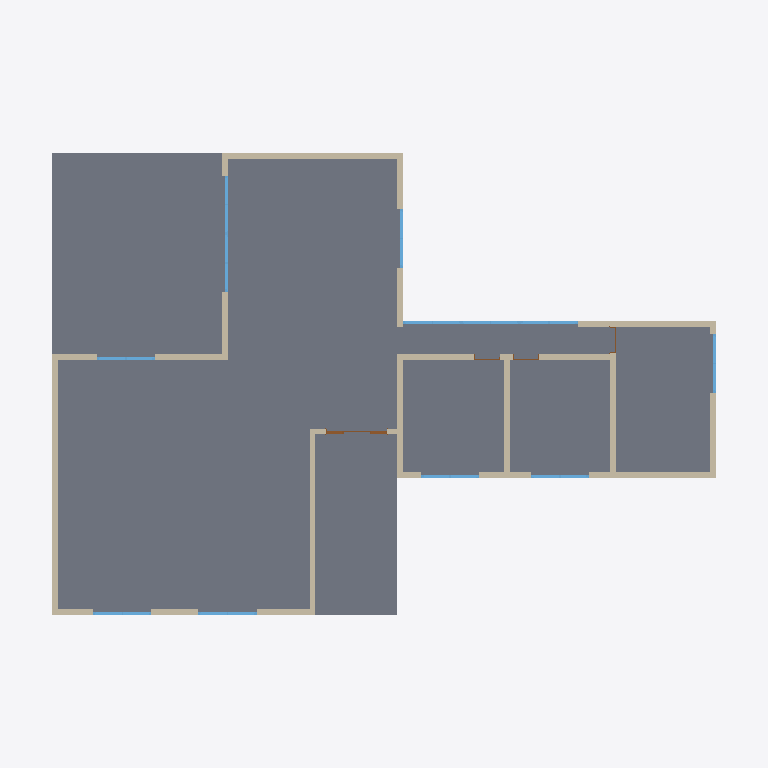
Plan cut of the same IFC building model at storey 'Planta Baja' (level 0.00 m, cut at 1.40 m), seen from above with north up, elements coloured by IFC class: 15 walls (beige), 12 windows (light blue), 4 doors (brown), 3 slabs (grey). Cut surfaces are drawn darker.
Extent 24.4 m × 17.4 m × 6.0 m (x, y, z). Storeys (2): Planta Baja at 0.00 m; 1. Piso at 3.00 m. Elements (39): 15 IfcWall, 12 IfcWindow, 4 IfcDoor, 4 IfcSlab, 3 IfcSensor, 1 IfcRoof.

HEADER;
FILE_DESCRIPTION(('ViewDefinition [Personalizado]','ExchangeRequirement [Architecture]','Option [Elements to export: Visible elements (on all stories)]','Option [Partial Structure Display: Entire Model]','Option [IFC Domain: All]','Option [Structural Function: All Elements]','Option [Convert Grid elements: On]','Option [Convert IFC Annotations and ARCHICAD 2D elements: Off]','[23 more]'),'2;1');
FILE_NAME('Casa prueba Algoritmo procedural_2.ifc','2024-05-15T20:34:22',(''),(''),'The EXPRESS Data Manager Version 5.02.0100.09 : 26 Sep 2013','IFC file generated by GRAPHISOFT ARCHICAD 25.0.0 SPA FULL Windows version (IFC add-on version: 4013 SPA FULL).','');
FILE_SCHEMA(('IFC4'));
ENDSEC;
DATA;
#73=IFCPROJECT('344O7vICcwH8qAEnwJDjSU',#12,'Proyecto',$,$,$,$,(#69),#56);
#165=IFCSITE('20FpTZCqJy2vhVJYtjuIce',#12,'Sitio',$,$,#91,#160,$,.ELEMENT.,$,$,$,$,$);
#191=IFCBUILDING('00tMo7QcxqWdIGvc4sMN2A',#12,'Construcción',$,$,#189,$,$,.ELEMENT.,$,$,$);
#206=IFCBUILDINGSTOREY('1oZ0wPs_PE8ANCPg3bIs4j',#12,'Planta Baja',$,$,#204,$,$,.ELEMENT.,0.0);
#9240=IFCBUILDINGSTOREY('2F0V3QPDDFMRTpJqxqPeZR',#12,'1. Piso',$,$,#9239,$,$,.ELEMENT.,3000.0);
#6934=IFCSLAB('2aio9Jcij63Q5btNnnW3UV',#12,'FOR - 002',$,$,#6899,#6931,'A4B32253-9ACB-460D-A165-DD7C7180379F',.NOTDEFINED.);
#6852=IFCSLAB('1MsdYIduDCDwfewd4zxrH8',#12,'FOR - 001',$,$,#6825,#6849,'56DA7892-9F83-4C37-AA68-EA713DEF5448',.NOTDEFINED.);
#6987=IFCSLAB('2iV5PvzIDCKBdU9vhXdC6O',#12,'FOR - 003',$,$,#6960,#6984,'AC7C5679-F523-4C50-B9DE-279AE19CC198',.NOTDEFINED.);
#1896=IFCWALL('3IUnTQjkT3HfR5$U8t96hQ',#12,'MS-004',$,$,#1855,#1892,'D27B175A-B6E7-4346-96C5-FDE237246ADA',.NOTDEFINED.);
#3899=IFCWALL('3plfRdBt158h5TXNHxySSA',#12,'MS-009',$,$,#3858,#3895,'F3BE96E7-2F70-4522-B15D-85747BF1C70A',.NOTDEFINED.);
#3036=IFCWALL('0v_Z2RBmT8rRw$HoGzFYoR',#12,'MS-007',$,$,#2995,#3032,'39FA309B-2F07-48D5-BEBF-47243D3E2C9B',.NOTDEFINED.);
#5185=IFCWALL('106BDJ5ev18BH_yE7euwiJ',#12,'MS-015',$,$,#5144,#5181,'4018B353-168E-4120-B47E-F0E1E8E3AB13',.NOTDEFINED.);
#1133=IFCWALL('1ukkp5e891ogoZnq9OLaJm',#12,'MS-002',$,$,#1092,#1129,'78BAECC5-A082-41CA-ACA3-C742585644F0',.NOTDEFINED.);
#271=IFCWALL('26Qpo8R6P37fas6rXkINe3',#12,'MS-001',$,$,#219,#267,'866B3C88-6C66-431E-9936-1B586E497A03',.NOTDEFINED.);
#4832=IFCWALL('1wfYyKzxP5hxta$49uliHR',#12,'MS-011',$,$,#4791,#4828,'7AA62F14-F7B6-45AF-BDE4-FC4278BEC45B',.NOTDEFINED.);
#6498=IFCWALL('1ZuY9fvFf7wO51grNHFBKJ',#12,'MS-014',$,$,#6457,#6494,'63E22269-E4FA-47E9-8141-AB55D13CB513',.NOTDEFINED.);
#6653=IFCWALL('2SKgnNXR9EKevywk_P0VfD',#12,'MS-014',$,$,#6612,#6649,'9C52AC57-85B2-4E52-8E7C-EAEF9901FA4D',.NOTDEFINED.);
#1205=IFCWALL('0xavhcYz94XRz3IT5W6l7n',#12,'MS-003',$,$,#1164,#1201,'3B939AE6-8BD2-4485-BF43-49D1601AF1F1',.NOTDEFINED.);
#6577=IFCWALL('2Itx5rpvrFBPV5EJPJKVcj',#12,'MS-014',$,$,#6536,#6573,'92DFB175-CF9D-4F2D-97C5-39365351F9AD',.NOTDEFINED.);
#2875=IFCWALL('2o3p82Uh92tvxR8_YFkK6i',#12,'MS-006',$,$,#2834,#2871,'B20F3202-7AB2-42DF-9EDB-23E88FB941AC',.NOTDEFINED.);
#4666=IFCWALL('3Snu9Qe6jCv8EXA1CztQww',#12,'MS-010',$,$,#4625,#4662,'DCC7825A-A06B-4CE4-83A1-28133DDDAEBA',.NOTDEFINED.);
#3108=IFCWALL('1DD9Bygbz5$ulaV_rTKrZB',#12,'MS-008',$,$,#3067,#3104,'4D3492FC-AA5F-45FF-8BE4-7FED5D5358CB',.NOTDEFINED.);
#981=IFCWINDOW('31ptbngkXERwKz2kCGi00D',#12,'V - 001',$,$,#429,#972,'C1CF7971-AAE8-4E6F-A53D-0AE310B0000D',2500.0,2000.0,.WINDOW.,$,$);
#2949=IFCWINDOW('34YudSSBTAdPrK7LHDOVcI',#12,'V - 012',$,$,#2937,#2946,'C48B89DC-70B7-4A9D-9D54-1D544D61F992',2500.0,2000.0,.WINDOW.,$,$);
#4745=IFCWINDOW('12ZuFG78XBWBOhwCnDBMxg',#12,'V - 008',$,$,#4733,#4742,'428F83D0-1C88-4B80-B62B-E8CC4D2D6EEA',2500.0,2000.0,.WINDOW.,$,$);
#4982=IFCWINDOW('29W4asKa1Euw7E$HMTT2U8',#12,'V - 009',$,$,#4970,#4979,'[number]-4EE3-A1CE-FD159D742788',2500.0,2000.0,.WINDOW.,$,$);
#1046=IFCWINDOW('2Lp07whur8WA0GdRCeC_50',#12,'V - 002',$,$,#1034,#1043,'95CC01FA-AF8D-4880-A010-9DB32833E140',2500.0,2000.0,.WINDOW.,$,$);
#1809=IFCWINDOW('0wg3GyAyvCOQSL3Qlhzxf4',#12,'V - 003',$,$,#1267,#1800,'3AA8343C-2BCE-4C61-A715-0DABEBF7BA44',2500.0,2000.0,.WINDOW.,$,$);
#3754=IFCWINDOW('2CJ6eL6TXEq9DOoIfZ9NvD',#12,'V - 004',$,$,#3212,#3745,'8C4C6A15-19D8-4ED0-9358-C92A63257E4D',2500.0,2000.0,.WINDOW.,$,$);
#3812=IFCWINDOW('22EZoQoTvEsA1sQRk5y7j0',#12,'V - 005',$,$,#3800,#3809,'823A3C9A-C9DE-4ED8-A076-69BB85F07B40',2500.0,2000.0,.WINDOW.,$,$);
#4007=IFCWINDOW('29jirmm2P52vAfe8YDI$8n',#12,'V - 006',$,$,#3995,#4004,'89B6CD70-C026-450B-92A9-A0888D4BF231',2500.0,2000.0,.WINDOW.,$,$);
#4579=IFCWINDOW('3LhuIprdX60PWuTZx5yrV2',#12,'V - 007',$,$,#4053,#4570,'D5AF84B3-D678-[number]-763EC5F357C2',2500.0,2000.0,.WINDOW.,$,$);
#5098=IFCWINDOW('2LeaIOwtr9lAWKSbCbVOOj',#12,'V - 011',$,$,#5086,#5095,'95A24498-EB7D-49BC-A814-7253257D862D',2500.0,2000.0,.WINDOW.,$,$);
#5040=IFCWINDOW('2xfxXEzrzBvgoaQI5STyhw',#12,'V - 010',$,$,#5028,#5037,'BBA7B84E-F75F-4BE6-ACA4-69215C77CAFA',2500.0,2000.0,.WINDOW.,$,$);
#2784=IFCDOOR('1f4woBdMrFwfhvLChTCJG7',#12,'P - 001',$,$,#2070,#2775,'6913AC8B-9D6D-4FEA-9AF9-54CADD313407',2100.0,2100.0,.DOOR.,$,$);
#1971=IFCWALL('0UX0$XB6fAHA7iOH__v_4l',#12,'MS-005',$,$,#1930,#1967,'1E840FE1-2C6A-4A44-A1EC-611FBEE7E12F',.NOTDEFINED.);
#6770=IFCDOOR('23hGKGvKP1TxdToHg3neNC',#12,'P - 004',$,$,#6758,#6767,'83AD0510-E546-4177-B9DD-C91A83C685CC',2100.0,900.0,.DOOR.,$,$);
#6402=IFCDOOR('1ri6ys$Yv5gPMQ9oLUh1U_',#12,'P - 003',$,$,#5909,#6393,'75B06F36-FE2E-45A9-959A-27255EAC17BE',2100.0,900.0,.DOOR.,$,$);
#5854=IFCDOOR('2uOCtZgH50DB9CsE0cKrMu',#12,'P - 002',$,$,#5345,#5845,'B860CDE3-A911-4034-B24C-D8E0265355B8',2100.0,900.0,.DOOR.,$,$);
ENDSEC;